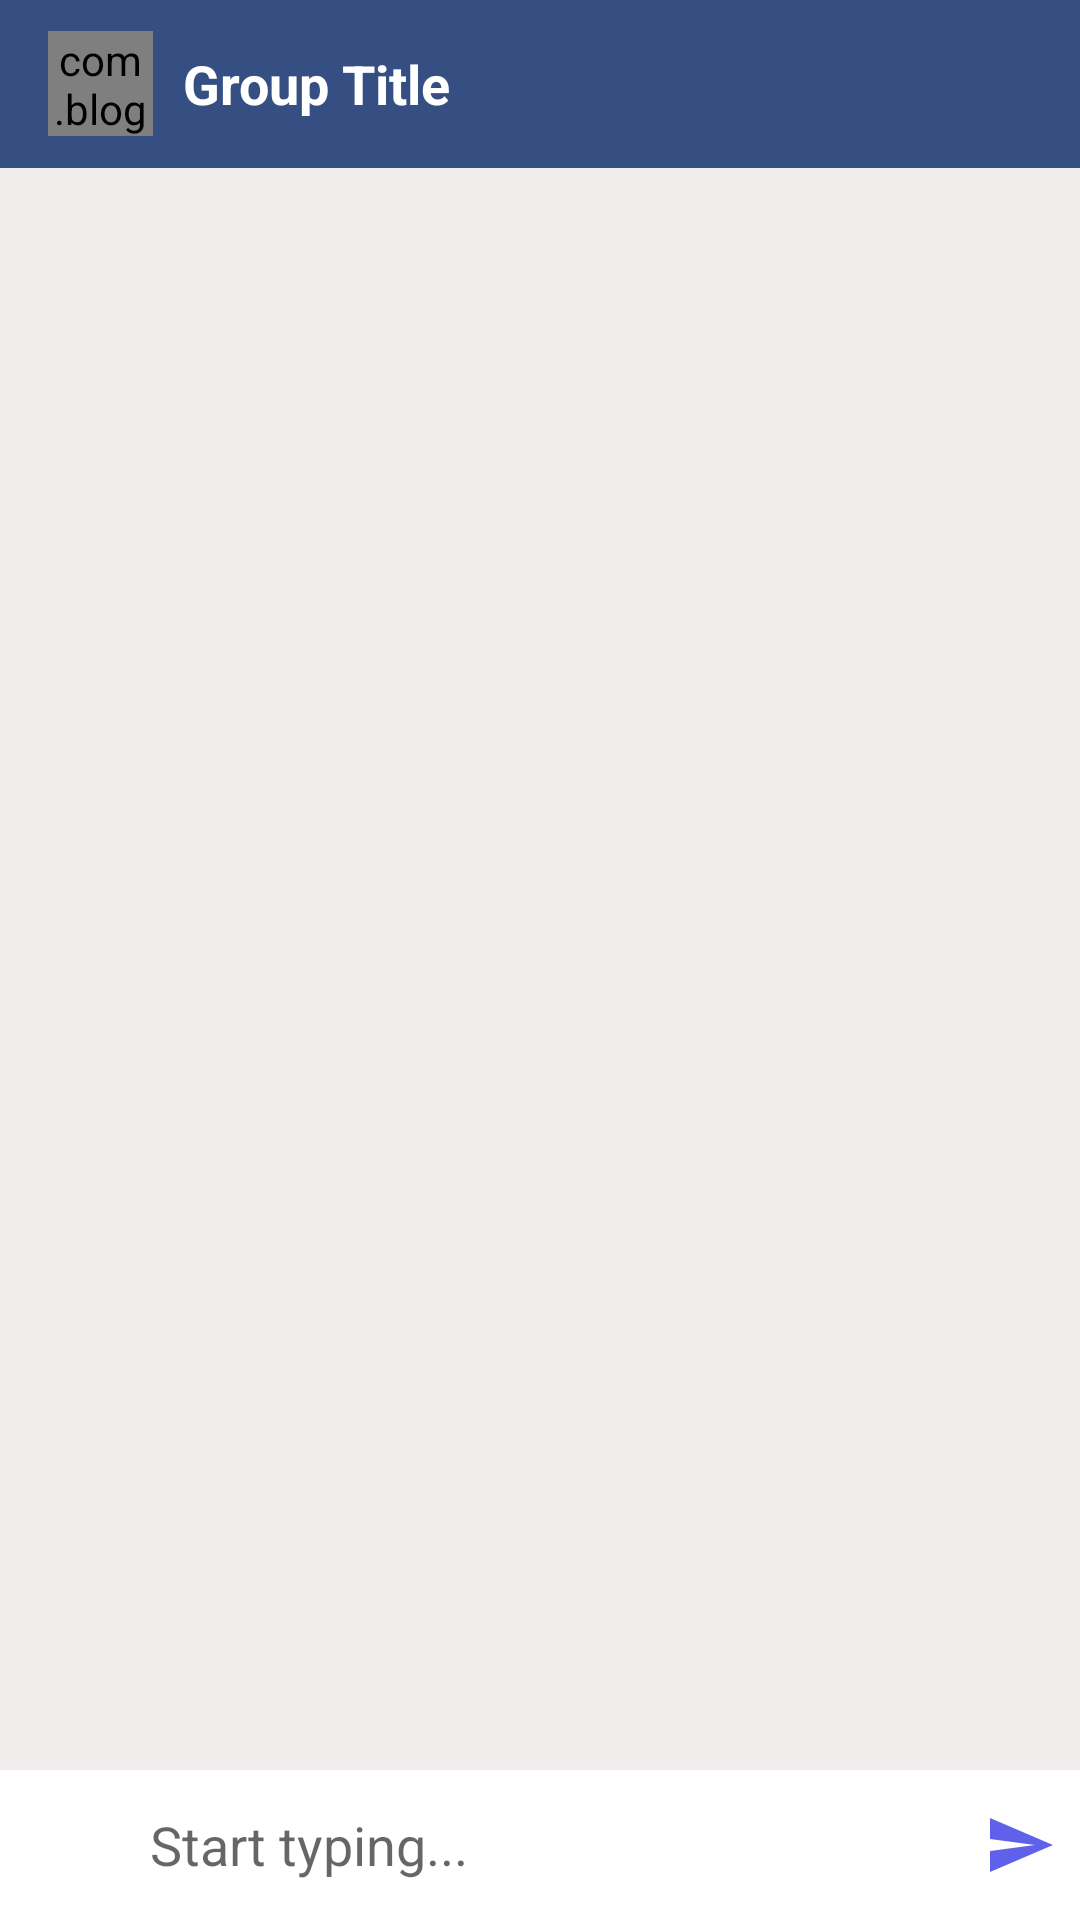

Reconstruct the res/layout file that produces this screen, plus the resources it refers to.
<!-- AndroidManifest.xml: application theme AppTheme -->
<!-- res/layout/activity_group_chat.xml -->
<?xml version="1.0" encoding="utf-8"?>
<RelativeLayout
    xmlns:android="http://schemas.android.com/apk/res/android"
    xmlns:app="http://schemas.android.com/apk/res-auto"
    xmlns:tools="http://schemas.android.com/tools"
    android:layout_width="match_parent"
    android:layout_height="match_parent"
    android:background="#F1EDED"
    tools:context=".GroupChatActivity">

    <androidx.appcompat.widget.Toolbar
        android:id="@+id/toolbar"
        android:layout_width="match_parent"
        android:layout_height="?android:attr/actionBarSize"
        android:background="#354F83"
        android:theme="@style/ThemeOverlay.AppCompat.Dark.ActionBar">

        <RelativeLayout
            android:layout_width="match_parent"
            android:layout_height="wrap_content">

            <com.blogspot.atifsoftwares.circularimageview.CircularImageView
                android:id="@+id/groupIconIv"
                android:layout_width="35dp"
                android:layout_height="35dp"
                android:layout_centerVertical="true"
                android:src="@drawable/ic_group_white"/>

            <TextView
                android:id="@+id/groupTitleTv"
                android:layout_width="wrap_content"
                android:layout_height="wrap_content"
                android:layout_toEndOf="@+id/groupIconIv"
                android:text="Group Title"
                android:layout_marginStart="10dp"
                android:layout_centerVertical="true"
                android:textColor="@color/white"
                android:textSize="18sp"
                android:textStyle="bold"/>

        </RelativeLayout>

    </androidx.appcompat.widget.Toolbar>

    <androidx.recyclerview.widget.RecyclerView
        android:id="@+id/chatRv"
        android:layout_width="match_parent"
        android:layout_height="match_parent"
        android:layout_below="@id/toolbar"
        app:stackFromEnd="true"
        android:layout_above="@id/chatLayout"
        tools:listitem="@layout/row_groupchat_left"
        app:layoutManager="androidx.recyclerview.widget.LinearLayoutManager"/>


    <LinearLayout
        android:id="@+id/chatLayout"
        android:layout_width="match_parent"
        android:layout_height="wrap_content"
        android:orientation="horizontal"
        android:gravity="center"
        android:background="@color/white"
        android:layout_alignParentBottom="true">

        <ImageButton
            android:id="@+id/attachBtn"
            android:layout_width="50dp"
            android:layout_height="50dp"
            android:background="@null"
            android:src="@drawable/ic_attach_black"/>

        <EditText
            android:id="@+id/messageEt"
            android:hint="Start typing..."
            android:layout_width="wrap_content"
            android:layout_height="wrap_content"
            android:inputType="textCapSentences|textMultiLine"
            android:background="@null"
            android:layout_weight="1"/>

        <ImageButton
            android:id="@+id/sendBtn"
            android:layout_width="40dp"
            android:layout_height="40dp"
            android:src="@drawable/ic_send_big"
            android:background="@null"/>

    </LinearLayout>

</RelativeLayout>
<!-- res/layout/row_groupchat_left.xml (included above) -->
<?xml version="1.0" encoding="utf-8"?>
<RelativeLayout
    xmlns:android="http://schemas.android.com/apk/res/android"
    android:layout_width="match_parent"
    android:layout_height="wrap_content"
    android:layout_marginEnd="100dp"
    android:layout_marginTop="10dp"
    android:background="@drawable/bg_receiver"
    android:padding="10dp">

    <TextView
        android:id="@+id/nameTv"
        android:text="Name"
        android:layout_width="wrap_content"
        android:layout_height="wrap_content"
        android:layout_marginStart="5dp"
        android:textColor="#354F83"
        android:textStyle="bold"/>

    <TextView
        android:id="@+id/messageTv"
        android:layout_below="@id/nameTv"
        android:layout_marginTop="5dp"
        android:layout_marginBottom="5dp"
        android:layout_marginStart="5dp"
        android:layout_width="wrap_content"
        android:layout_height="wrap_content"
        android:text="The message"
        android:textColor="@color/black"/>

    <TextView
        android:id="@+id/timeTv"
        android:layout_width="wrap_content"
        android:layout_height="wrap_content"
        android:layout_alignParentEnd="true"
        android:text="Time"
        android:layout_marginEnd="5dp"
        android:textSize="12sp"/>

</RelativeLayout>
<!-- resources referenced by this layout -->
<resources>
  <!-- drawable ic_send_big (drawable-anydpi) -->
  <vector xmlns:android="http://schemas.android.com/apk/res/android"
      android:width="24dp"
      android:height="24dp"
      android:viewportWidth="24"
      android:viewportHeight="24"
      android:tint="#3639E5"
      android:alpha="0.8"
      android:autoMirrored="true">
    <path
        android:fillColor="@android:color/white"
        android:pathData="M2.01,21L23,12 2.01,3 2,10l15,2 -15,2z"/>
  </vector>
  <style name="AppTheme" parent="Theme.AppCompat.Light">
  
          <item name="colorPrimary">#354F83</item>
          <item name="colorPrimaryDark">#1A2661</item>
          <item name="colorAccent">#111</item>
      </style>
  <!-- not gathered from this repository: default colours our renderer supplied (Android Studio template values) -->
  <color name="black">#FF000000</color>
  <color name="white">#FFFFFFFF</color>
</resources>
